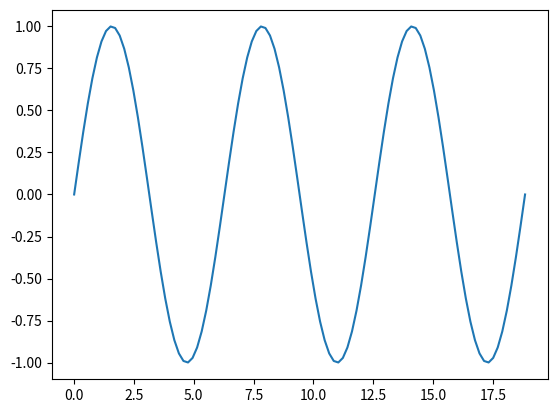

The script that saved this image:
import numpy as np
import matplotlib.pyplot as plt
from matplotlib.animation import FuncAnimation

x = np.linspace(0, 6*np.pi, 100)
y = np.sin(x)

fig, ax = plt.subplots()
line, = ax.plot(x, y)

def update(num):
    line.set_ydata(np.sin(x + 0.1*num))
    return line,

ani = FuncAnimation(fig, update, frames=100, interval=50, blit=True)

plt.show()
